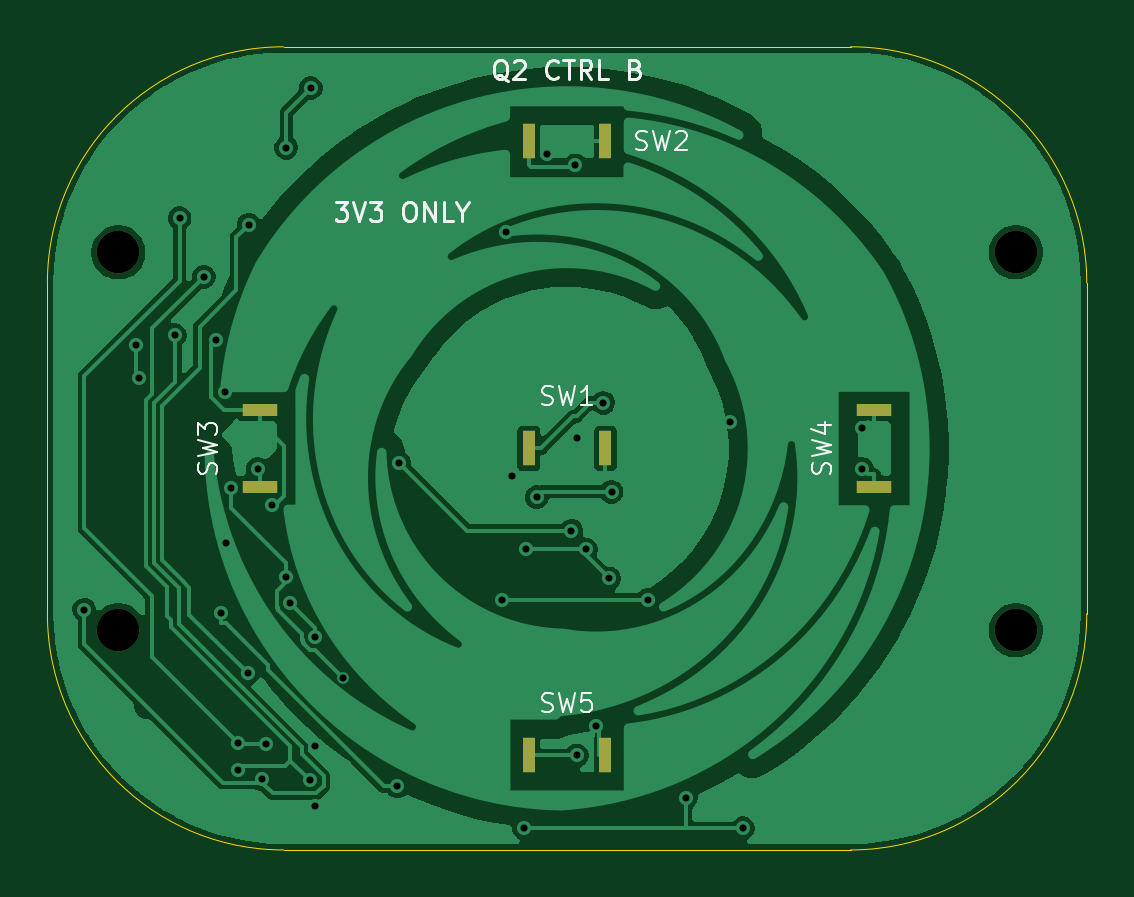
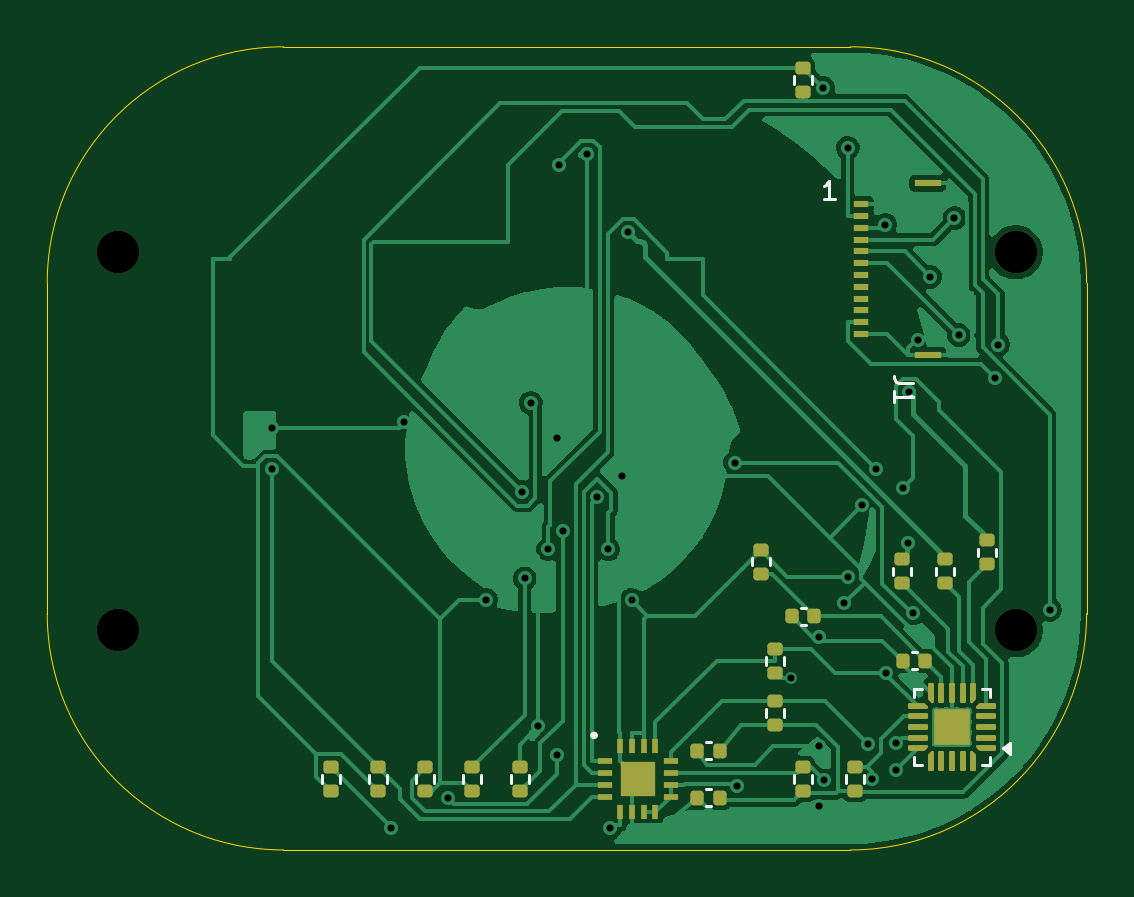
Circuit board: 11 layer files. Board 44.0 x 34.0 mm.
- bottom_copper: controls-B_Cu.gbl (73203 bytes)
- bottom_mask: controls-B_Mask.gbs (7740 bytes)
- paste: controls-B_Paste.gbp (7638 bytes)
- bottom_silk: controls-B_Silkscreen.gbo (11433 bytes)
- outline: controls-Edge_Cuts.gm1 (1001 bytes)
- top_copper: controls-F_Cu.gtl (77418 bytes)
- top_mask: controls-F_Mask.gts (1255 bytes)
- paste: controls-F_Paste.gtp (986 bytes)
- top_silk: controls-F_Silkscreen.gto (15425 bytes)
- drill: controls-NPTH.drl (391 bytes)
- drill: controls-PTH.drl (1162 bytes)

=== bottom_copper: controls-B_Cu.gbl (73203 bytes, source omitted) ===
=== bottom_mask: controls-B_Mask.gbs (7740 bytes, source omitted) ===
=== paste: controls-B_Paste.gbp (7638 bytes, source omitted) ===
=== bottom_silk: controls-B_Silkscreen.gbo (11433 bytes, source omitted) ===
=== outline: controls-Edge_Cuts.gm1 ===
G04 #@! TF.GenerationSoftware,KiCad,Pcbnew,10.0.4*
G04 #@! TF.CreationDate,2026-09-22T02:57:43+08:00*
G04 #@! TF.ProjectId,controls,636f6e74-726f-46c7-932e-6b696361645f,rev?*
G04 #@! TF.SameCoordinates,Original*
G04 #@! TF.FileFunction,Profile,NP*
%FSLAX46Y46*%
G04 Gerber Fmt 4.6, Leading zero omitted, Abs format (unit mm)*
G04 Created by KiCad (PCBNEW 10.0.4) date 2026-09-22 02:57:43*
%MOMM*%
%LPD*%
G01*
G04 APERTURE LIST*
G04 #@! TA.AperFunction,Profile*
%ADD10C,0.050000*%
G04 #@! TD*
G04 APERTURE END LIST*
D10*
X0Y-10000000D02*
G75*
G02*
X10000000Y0I10000000J0D01*
G01*
X0Y-24000000D02*
X0Y-10000000D01*
X10000000Y0D02*
X34000000Y0D01*
X10000000Y-34000000D02*
G75*
G02*
X0Y-24000000I0J10000000D01*
G01*
X34000000Y0D02*
G75*
G02*
X44000000Y-10000000I0J-10000000D01*
G01*
X34000000Y-34000000D02*
X10000000Y-34000000D01*
X44000000Y-10000000D02*
X44000000Y-24000000D01*
X44000000Y-24000000D02*
G75*
G02*
X34000000Y-34000000I-10000000J0D01*
G01*
M02*

=== top_copper: controls-F_Cu.gtl (77418 bytes, source omitted) ===
=== top_mask: controls-F_Mask.gts ===
G04 #@! TF.GenerationSoftware,KiCad,Pcbnew,10.0.4*
G04 #@! TF.CreationDate,2026-09-22T02:57:43+08:00*
G04 #@! TF.ProjectId,controls,636f6e74-726f-46c7-932e-6b696361645f,rev?*
G04 #@! TF.SameCoordinates,Original*
G04 #@! TF.FileFunction,Soldermask,Top*
G04 #@! TF.FilePolarity,Negative*
%FSLAX46Y46*%
G04 Gerber Fmt 4.6, Leading zero omitted, Abs format (unit mm)*
G04 Created by KiCad (PCBNEW 10.0.4) date 2026-09-22 02:57:43*
%MOMM*%
%LPD*%
G01*
G04 APERTURE LIST*
%ADD10C,1.800000*%
%ADD11R,0.550000X1.500000*%
%ADD12R,1.500000X0.550000*%
G04 APERTURE END LIST*
D10*
G04 #@! TO.C,H3*
X41000000Y-24700000D03*
G04 #@! TD*
G04 #@! TO.C,H2*
X3000000Y-8700000D03*
G04 #@! TD*
D11*
G04 #@! TO.C,SW5*
X20375000Y-30000000D03*
X23625000Y-30000000D03*
G04 #@! TD*
D10*
G04 #@! TO.C,H1*
X41000000Y-8700000D03*
G04 #@! TD*
D11*
G04 #@! TO.C,SW1*
X20375000Y-17000000D03*
X23625000Y-17000000D03*
G04 #@! TD*
D12*
G04 #@! TO.C,SW4*
X35000000Y-18625000D03*
X35000000Y-15375000D03*
G04 #@! TD*
G04 #@! TO.C,SW3*
X9000000Y-18625000D03*
X9000000Y-15375000D03*
G04 #@! TD*
D11*
G04 #@! TO.C,SW2*
X20375000Y-4000000D03*
X23625000Y-4000000D03*
G04 #@! TD*
D10*
G04 #@! TO.C,H4*
X3000000Y-24700000D03*
G04 #@! TD*
M02*

=== paste: controls-F_Paste.gtp ===
G04 #@! TF.GenerationSoftware,KiCad,Pcbnew,10.0.4*
G04 #@! TF.CreationDate,2026-09-22T02:57:43+08:00*
G04 #@! TF.ProjectId,controls,636f6e74-726f-46c7-932e-6b696361645f,rev?*
G04 #@! TF.SameCoordinates,Original*
G04 #@! TF.FileFunction,Paste,Top*
G04 #@! TF.FilePolarity,Positive*
%FSLAX46Y46*%
G04 Gerber Fmt 4.6, Leading zero omitted, Abs format (unit mm)*
G04 Created by KiCad (PCBNEW 10.0.4) date 2026-09-22 02:57:43*
%MOMM*%
%LPD*%
G01*
G04 APERTURE LIST*
%ADD10R,0.550000X1.500000*%
%ADD11R,1.500000X0.550000*%
G04 APERTURE END LIST*
D10*
G04 #@! TO.C,SW5*
X20375000Y-30000000D03*
X23625000Y-30000000D03*
G04 #@! TD*
G04 #@! TO.C,SW1*
X20375000Y-17000000D03*
X23625000Y-17000000D03*
G04 #@! TD*
D11*
G04 #@! TO.C,SW4*
X35000000Y-18625000D03*
X35000000Y-15375000D03*
G04 #@! TD*
G04 #@! TO.C,SW3*
X9000000Y-18625000D03*
X9000000Y-15375000D03*
G04 #@! TD*
D10*
G04 #@! TO.C,SW2*
X20375000Y-4000000D03*
X23625000Y-4000000D03*
G04 #@! TD*
M02*

=== top_silk: controls-F_Silkscreen.gto (15425 bytes, source omitted) ===
=== drill: controls-NPTH.drl ===
M48
; DRILL file KiCad 10.0.4 date 2026-09-22T02:57:43
; FORMAT={-:-/ absolute / metric / decimal}
; #@! TF.CreationDate,2026-09-22T02:57:43+08:00
; #@! TF.GenerationSoftware,Kicad,Pcbnew,10.0.4
; #@! TF.FileFunction,NonPlated,1,2,NPTH
FMAT,2
METRIC
; #@! TA.AperFunction,NonPlated,NPTH,ComponentDrill
T1C1.800
%
G90
G05
T1
X3.0Y-8.7
X3.0Y-24.7
X41.0Y-8.7
X41.0Y-24.7
M30

=== drill: controls-PTH.drl ===
M48
; DRILL file KiCad 10.0.4 date 2026-09-22T02:57:43
; FORMAT={-:-/ absolute / metric / decimal}
; #@! TF.CreationDate,2026-09-22T02:57:43+08:00
; #@! TF.GenerationSoftware,Kicad,Pcbnew,10.0.4
; #@! TF.FileFunction,Plated,1,2,PTH
FMAT,2
METRIC
; #@! TA.AperFunction,Plated,PTH,ViaDrill
T1C0.300
%
G90
G05
T1
X1.557Y-23.831
X3.742Y-12.605
X3.891Y-14.014
X5.402Y-12.204
X5.595Y-7.252
X6.624Y-9.738
X7.127Y-12.412
X7.337Y-23.981
X7.5Y-14.6
X7.55Y-21.0
X7.768Y-18.681
X8.051Y-29.477
X8.059Y-30.609
X8.477Y-26.511
X8.525Y-7.528
X8.909Y-17.87
X9.084Y-31.01
X9.255Y-29.505
X9.509Y-19.418
X10.107Y-4.275
X10.11Y-22.428
X10.249Y-23.549
X11.1Y-31.054
X11.146Y-1.744
X11.308Y-32.156
X11.322Y-29.611
X11.323Y-24.977
X12.525Y-26.725
X14.816Y-31.306
X14.885Y-17.601
X19.257Y-23.413
X19.4Y-7.85
X19.689Y-18.151
X20.176Y-33.077
X20.245Y-21.275
X20.721Y-19.067
X21.161Y-4.54
X22.179Y-20.482
X22.348Y-5.024
X22.411Y-30.0
X22.422Y-16.578
X22.797Y-21.275
X23.226Y-28.77
X23.533Y-15.076
X23.782Y-22.502
X23.887Y-18.844
X25.423Y-23.413
X27.033Y-31.793
X28.88Y-15.883
X29.441Y-33.077
X34.5Y-16.133
X34.5Y-17.877
M30
